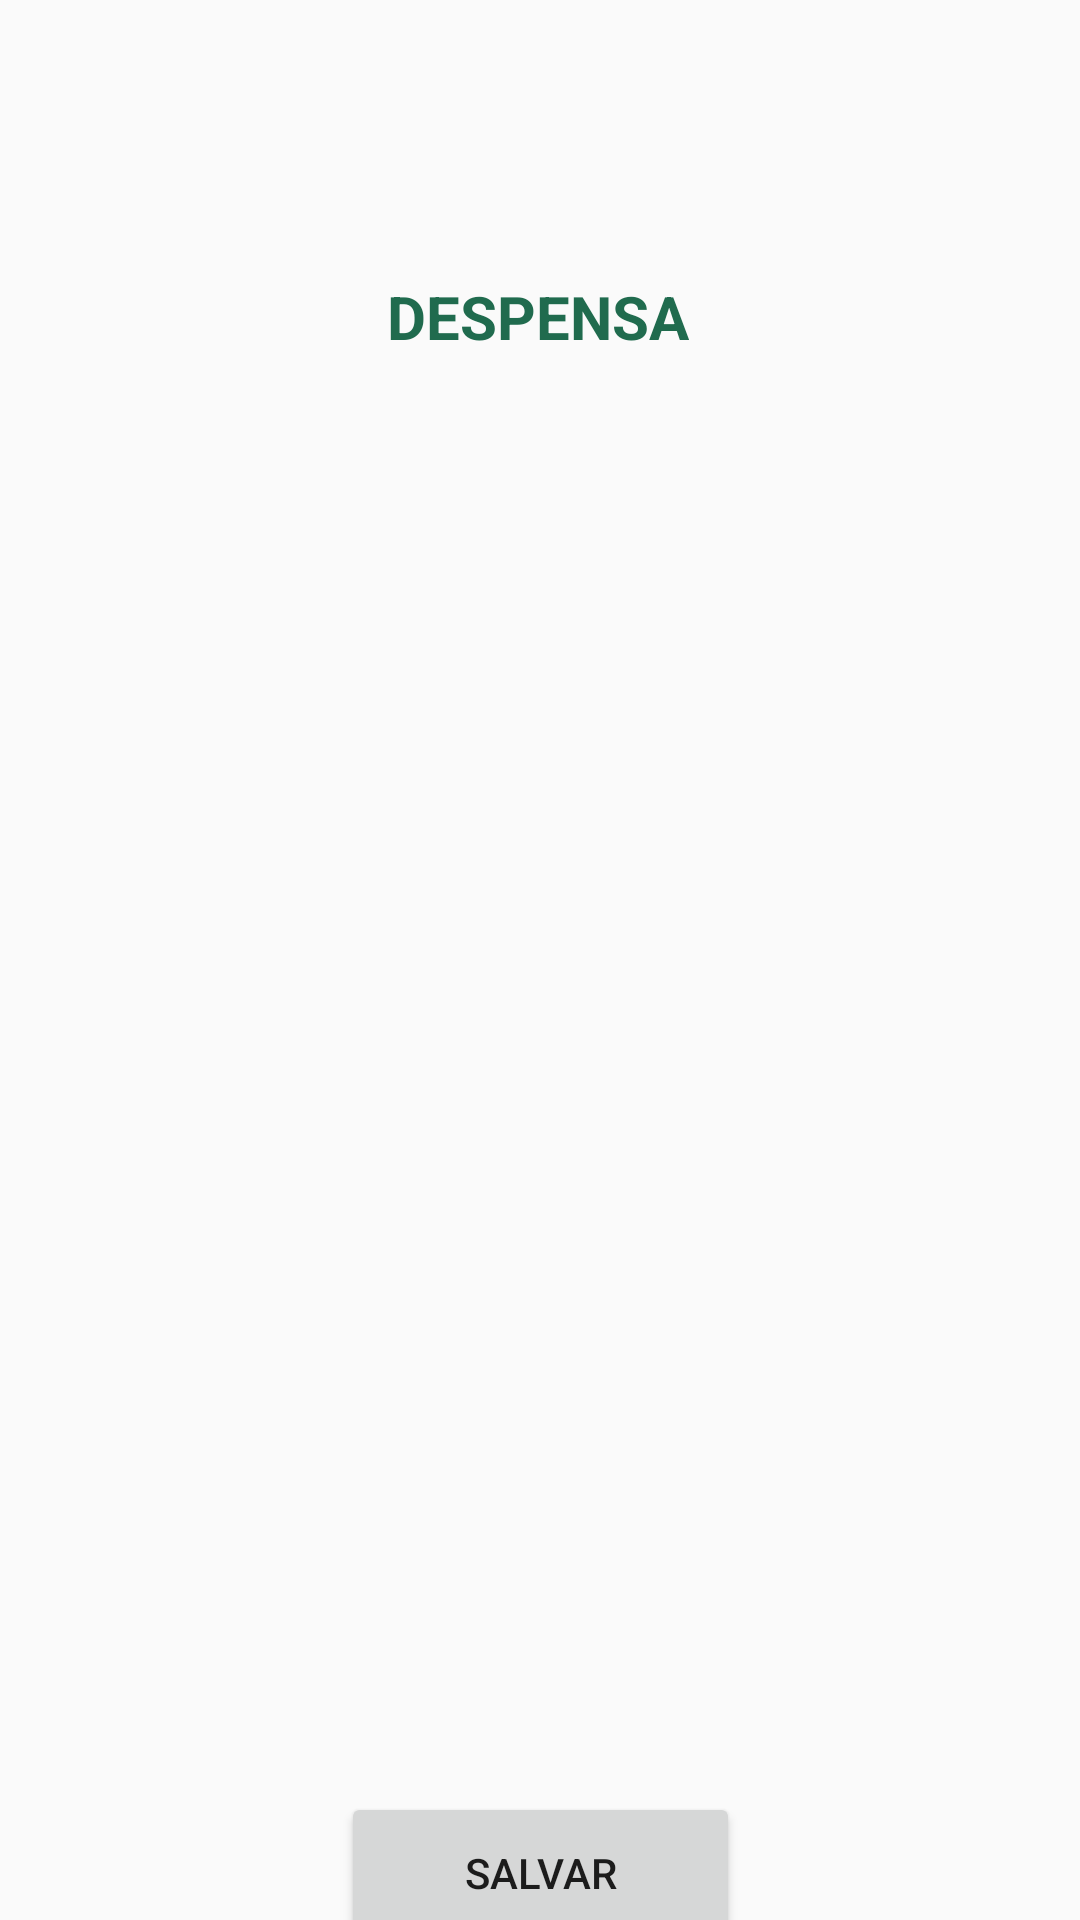

The Android layout XML behind this screen, and the referenced resources:
<!-- AndroidManifest.xml: application theme Theme.Listary -->
<!-- res/layout/activity_despensa.xml -->
<?xml version="1.0" encoding="utf-8"?>
<androidx.constraintlayout.widget.ConstraintLayout xmlns:android="http://schemas.android.com/apk/res/android"
    xmlns:app="http://schemas.android.com/apk/res-auto"
    xmlns:tools="http://schemas.android.com/tools"
    android:layout_width="match_parent"
    android:layout_height="match_parent"
    tools:context=".DespensaActivity">

    <TextView
        android:id="@+id/textView7"
        android:layout_width="wrap_content"
        android:layout_height="wrap_content"
        android:layout_marginTop="92dp"
        android:text="DESPENSA"
        android:textStyle="bold"
        android:textColor="@color/Listary_Primary"
        android:textSize="20dp"
        app:layout_constraintEnd_toEndOf="parent"
        app:layout_constraintHorizontal_bias="0.498"
        app:layout_constraintStart_toStartOf="parent"
        app:layout_constraintTop_toTopOf="parent" />

    <androidx.recyclerview.widget.RecyclerView
        android:id="@+id/recyclerView2"
        android:layout_width="383dp"
        android:layout_height="483dp"
        app:layout_constraintEnd_toEndOf="parent"
        app:layout_constraintStart_toStartOf="parent"
        app:layout_constraintTop_toBottomOf="@+id/textView7" />

    <Button
        android:id="@+id/button4"
        android:layout_width="133dp"
        android:layout_height="54dp"
        android:text="SALVAR"
        app:layout_constraintBottom_toBottomOf="parent"
        app:layout_constraintEnd_toEndOf="parent"
        app:layout_constraintStart_toStartOf="parent"
        app:layout_constraintTop_toBottomOf="@+id/recyclerView2"
        app:layout_constraintVertical_bias="0.293" />

</androidx.constraintlayout.widget.ConstraintLayout>
<!-- resources referenced by this layout -->
<resources>
  <color name="Listary_Primary">#206B4E</color>
  <style name="Theme.Listary" parent="Theme.MaterialComponents.DayNight.DarkActionBar.Bridge">
          
          <item name="colorPrimary">@color/primary_Background</item>
          <item name="colorPrimaryVariant">@color/product_name_bold</item>
          <item name="colorOnPrimary">@color/white</item>
          <item name="titleTextColor">@color/text_color_header</item>
  
  
          
          <item name="colorSecondary">@color/teal_200</item>
          <item name="colorSecondaryVariant">@color/teal_700</item>
          <item name="colorOnSecondary">@color/black</item>
          
          <item name="android:statusBarColor" tools:targetApi="l">?attr/colorPrimary</item>
          
      </style>
  <color name="white">#FFFFFFFF</color>
  <color name="teal_200">#FF03DAC5</color>
  <color name="teal_700">#FF018786</color>
  <color name="black">#FF000000</color>
</resources>
